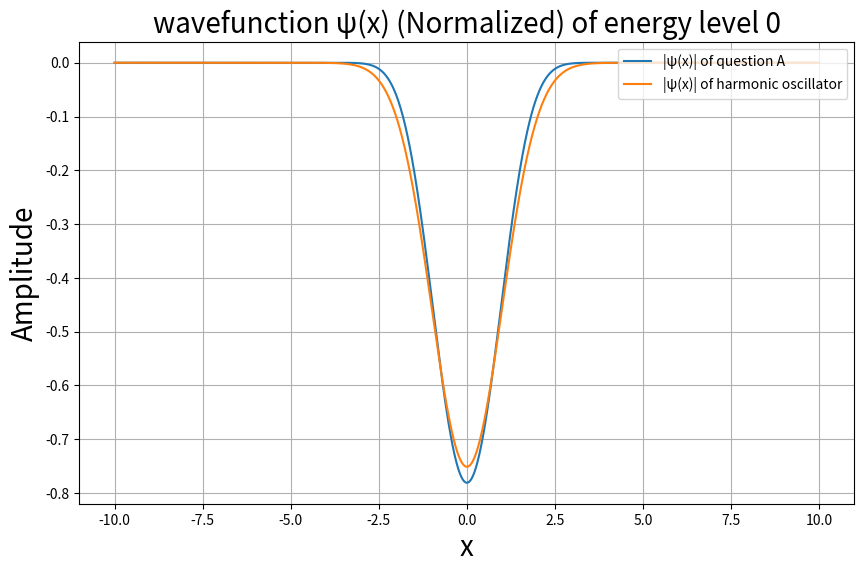

Python code for this plot: (Note: this script raises an exception after producing the figure.)
import numpy as np
import matplotlib.pyplot as plt

def matrix(L:float,dx:float)->tuple[np.ndarray,np.ndarray]:
    N = int(2*L/dx)
    x = np.linspace(-L,L,N)
    # 势能项加到对角线上
    V = 0.5 * x**2 + 0.1 * x**4
    H = np.zeros((N, N))
    for i in range(N):
        if i > 0:
            H[i, i-1] = -1 / (2 * dx**2)
        H[i, i] = V[i] + 1 / (dx**2)
        if i < N - 1:
            H[i, i+1] = -1 / (2 * dx**2)
    return H,x
def matrix_jianxie(L:float,dx:float)->tuple[np.ndarray,np.ndarray]:
    N = int(2*L/dx)
    x = np.linspace(-L,L,N)
    # 势能项加到对角线上
    V = 0.5 * x**2 
    H = np.zeros((N, N))
    for i in range(N):
        if i > 0:
            H[i, i-1] = -1 / (2 * dx**2)
        H[i, i] = V[i] + 1 / (dx**2)
        if i < N - 1:
            H[i, i+1] = -1 / (2 * dx**2)
    return H,x

def eigen_and_norm(H:np.ndarray, x:np.ndarray)->tuple[np.ndarray,np.ndarray]:
    eigvals, eigvecs = np.linalg.eigh(H)    
    for n in range(eigvecs.shape[1]):
        norm = np.sqrt(np.trapz(eigvecs[:, n]**2, x))
        eigvecs[:, n] /= norm
    eigvals = np.round(eigvals, 4)  # 精确到1e-4
    return eigvals, eigvecs

def plot_wavefunction_abs(x:np.ndarray,wavefunction:np.ndarray,i:int)->None:
    plt.figure(figsize=(10, 6))
    plt.plot(x,np.abs(wavefunction), label=f"|ψ(x)|")
    plt.xlabel("x",fontsize=20)
    plt.ylabel("Amplitude",fontsize=20)
    plt.title(f"wavefunction |ψ(x)| (Normalized) of energy level {i}",fontsize=20)
    plt.legend(loc='upper right')
    plt.grid()
    
    path = f"figure/A_chafen_{i}.png"
    plt.savefig(path)  
    plt.show()  

def plot_wavefunction_compare(x:np.ndarray,wavefunction:np.ndarray,wavefunction1:np.ndarray,i:int)->None:
    plt.figure(figsize=(10, 6))
    plt.plot(x,wavefunction, label=f"|ψ(x)| of question A")
    plt.plot(x,wavefunction1, label=f"|ψ(x)| of harmonic oscillator")
    plt.xlabel("x",fontsize=20)
    plt.ylabel("Amplitude",fontsize=20)
    plt.title(f"wavefunction ψ(x) (Normalized) of energy level {i}",fontsize=20)
    plt.legend(loc='upper right')
    plt.grid()
    
    path = f"figure/A_chafen_compare_{i}.png"
    plt.savefig(path)  
    plt.show()  


if __name__ == "__main__":
    L = 10
    dx = 0.01
    H ,x= matrix(L,dx)
    eigvals,eigvecs = eigen_and_norm(H,x)
    # ground_state_energy = eigvals[0]
    # ground_state_wavefunction = eigvecs[:, 0]
    # plot_wavefunction_abs(x,ground_state_wavefunction,0)
    # print(f"Ground State Energy: {ground_state_energy}")
    # for i in range(1, 5):
    #     energy = eigvals[i]
    #     wavefunction = eigvecs[:, i]
    #     print(f"Energy Level {i}: {energy}")
    #     plot_wavefunction_abs(x,wavefunction,i)
    H1,x = matrix_jianxie(L,dx)
    eigvals1,eigvecs1 = eigen_and_norm(H1,x)
    for i in range(0, 5):
        energy = eigvals[i]
        energy1 = eigvals1[i]
        wavefunction0 = eigvecs[:, i]
        wavefunction1 = eigvecs1[:, i]
        print(f"Energy Level {i} A:{energy}")
        print(f"Energy Level {i} of harmonic oscillator:{energy1}")
        plot_wavefunction_compare(x,wavefunction0,wavefunction1,i)